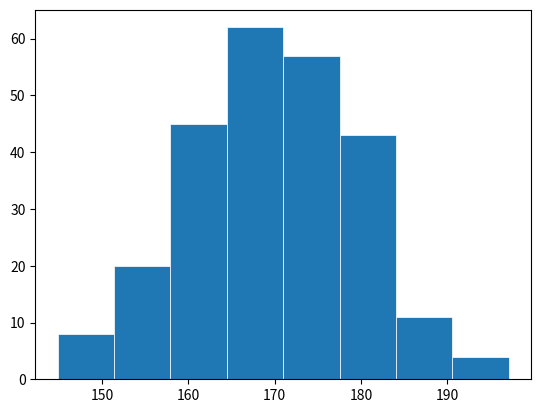

This figure's Python source:
# histograma
import matplotlib.pyplot as plt
import numpy as np

fig, ax = plt.subplots()

pesquisa = np.random.normal(170, 10, 250)
# print(f"{pesquisa}")
ax.hist(pesquisa, bins=8, linewidth=0.5, edgecolor='#fff')

plt.show()
